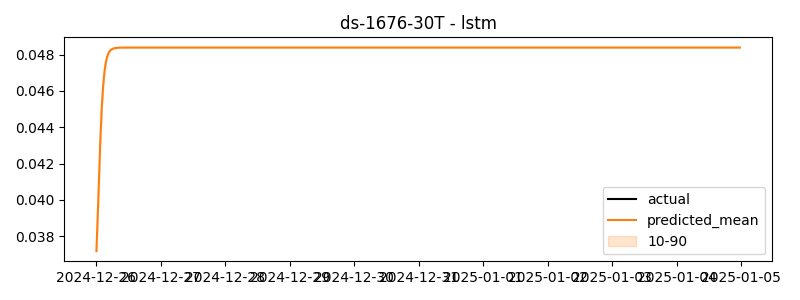

The file beside this chart, header and first rows:
timestamp, actual, predicted
2024-12-26 00:00:00, -0.3249, 0.03719
2024-12-26 00:30:00, -0.2773, 0.03917
2024-12-26 01:00:00, -0.2651, 0.04136
2024-12-26 01:30:00, -0.3382, 0.04345
2024-12-26 02:00:00, -0.1741, 0.0451
2024-12-26 02:30:00, -0.1433, 0.04627
2024-12-26 03:00:00, -0.1787, 0.04706
2024-12-26 03:30:00, -0.1824, 0.04756
2024-12-26 04:00:00, -0.1273, 0.04788
2024-12-26 04:30:00, -0.1832, 0.04808
2024-12-26 05:00:00, -0.03078, 0.04819
2024-12-26 05:30:00, 0.1046, 0.04827
2024-12-26 06:00:00, 0.3085, 0.04831
2024-12-26 06:30:00, 0.2724, 0.04834
2024-12-26 07:00:00, 0.2372, 0.04836
2024-12-26 07:30:00, 0.3389, 0.04837
2024-12-26 08:00:00, 0.2694, 0.04837
2024-12-26 08:30:00, 0.3073, 0.04838
2024-12-26 09:00:00, 0.4293, 0.04838
2024-12-26 09:30:00, 0.3693, 0.04838
2024-12-26 10:00:00, 0.4098, 0.04838
2024-12-26 10:30:00, 0.3588, 0.04838
2024-12-26 11:00:00, 0.2781, 0.04838
2024-12-26 11:30:00, 0.3181, 0.04838
2024-12-26 12:00:00, 0.469, 0.04838
2024-12-26 12:30:00, 0.4719, 0.04838
2024-12-26 13:00:00, 0.3888, 0.04838
2024-12-26 13:30:00, 0.3766, 0.04838
2024-12-26 14:00:00, 0.4315, 0.04838
2024-12-26 14:30:00, 0.5331, 0.04838
2024-12-26 15:00:00, 0.6023, 0.04838
2024-12-26 15:30:00, 0.5193, 0.04838
2024-12-26 16:00:00, 0.4263, 0.04838
2024-12-26 16:30:00, 0.4626, 0.04838
2024-12-26 17:00:00, 0.4211, 0.04838
2024-12-26 17:30:00, 0.3797, 0.04838
2024-12-26 18:00:00, 0.4249, 0.04838
2024-12-26 18:30:00, 0.4184, 0.04838
2024-12-26 19:00:00, 0.3455, 0.04838
2024-12-26 19:30:00, 0.5179, 0.04838
2024-12-26 20:00:00, 0.4356, 0.04838
2024-12-26 20:30:00, 0.4613, 0.04838
2024-12-26 21:00:00, 0.5129, 0.04838
2024-12-26 21:30:00, 0.2547, 0.04838
2024-12-26 22:00:00, 0.1064, 0.04838
2024-12-26 22:30:00, -0.04962, 0.04838
2024-12-26 23:00:00, 0.03402, 0.04838
2024-12-26 23:30:00, 0.01009, 0.04838
2024-12-27 00:00:00, -0.01764, 0.04838
2024-12-27 00:30:00, -0.03745, 0.04838
2024-12-27 01:00:00, -0.02168, 0.04838
2024-12-27 01:30:00, 0.02487, 0.04838
2024-12-27 02:00:00, -0.01005, 0.04838
2024-12-27 02:30:00, 0.06503, 0.04838
2024-12-27 03:00:00, 0.135, 0.04838
2024-12-27 03:30:00, 0.1335, 0.04838
2024-12-27 04:00:00, 0.153, 0.04838
2024-12-27 04:30:00, 0.1178, 0.04838
2024-12-27 05:00:00, 0.09629, 0.04838
2024-12-27 05:30:00, 0.1284, 0.04838
... 420 more rows
